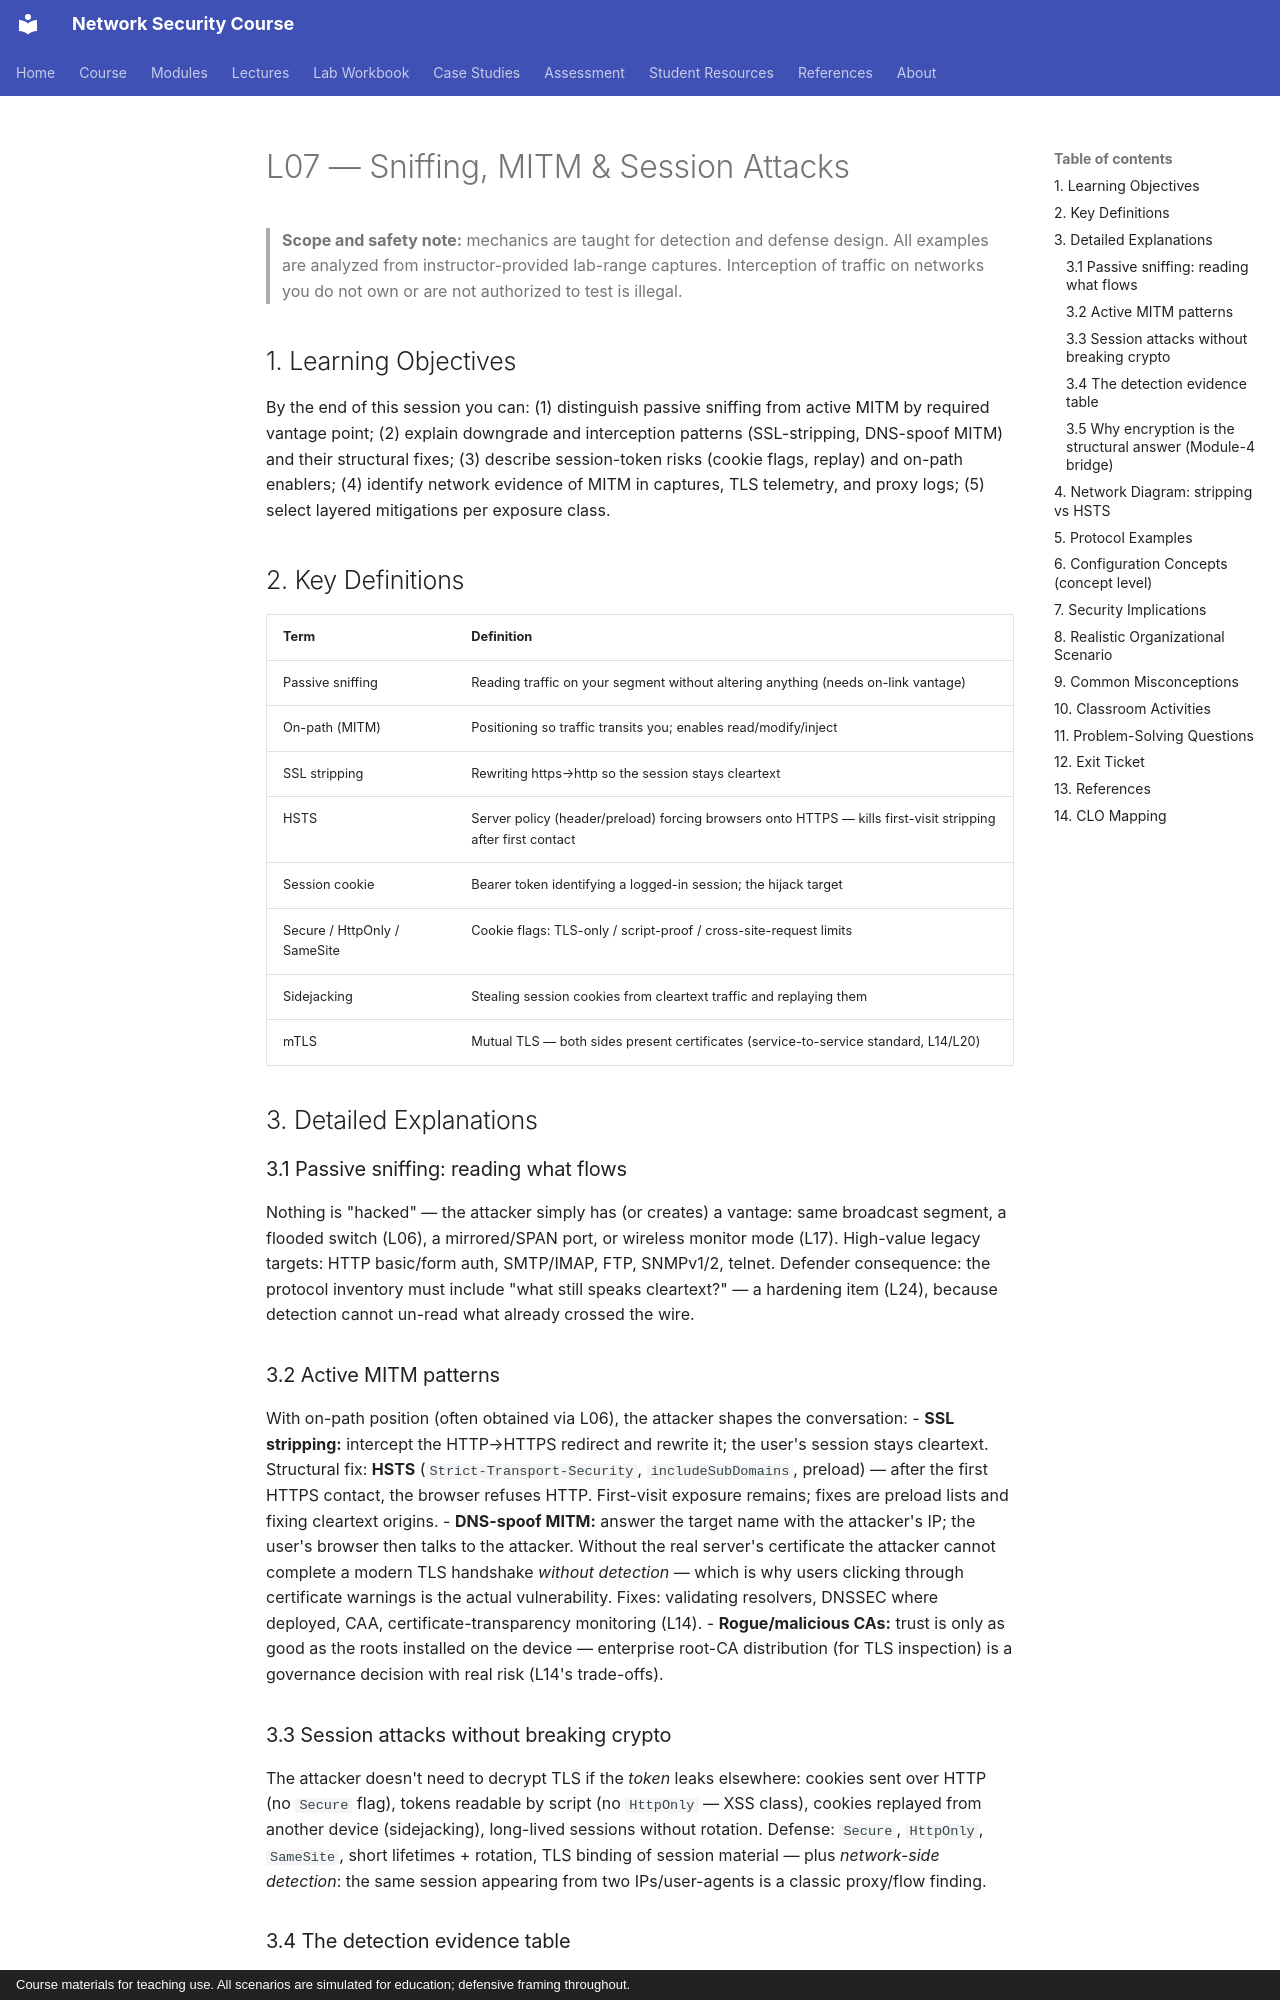

repository: nadeem-majeedch/Network-Security-Course · page: lectures/lecture-07-sniffing-mitm-session-attacks/index.html · generator: mkdocs · copyright: Course materials for teaching use. All scenarios are simulated for education; defensive framing throughout.

# L07 — Sniffing, MITM & Session Attacks

> **Scope and safety note:** mechanics are taught for detection and defense design.
> All examples are analyzed from instructor-provided lab-range captures. Interception
> of traffic on networks you do not own or are not authorized to test is illegal.

## 1. Learning Objectives

By the end of this session you can: (1) distinguish passive sniffing from active MITM by required vantage point; (2) explain downgrade and interception patterns (SSL-stripping, DNS-spoof MITM) and their structural fixes; (3) describe session-token risks (cookie flags, replay) and on-path enablers; (4) identify network evidence of MITM in captures, TLS telemetry, and proxy logs; (5) select layered mitigations per exposure class.

## 2. Key Definitions

| Term | Definition |
|---|---|
| Passive sniffing | Reading traffic on your segment without altering anything (needs on-link vantage) |
| On-path (MITM) | Positioning so traffic transits you; enables read/modify/inject |
| SSL stripping | Rewriting https→http so the session stays cleartext |
| HSTS | Server policy (header/preload) forcing browsers onto HTTPS — kills first-visit stripping after first contact |
| Session cookie | Bearer token identifying a logged-in session; the hijack target |
| Secure / HttpOnly / SameSite | Cookie flags: TLS-only / script-proof / cross-site-request limits |
| Sidejacking | Stealing session cookies from cleartext traffic and replaying them |
| mTLS | Mutual TLS — both sides present certificates (service-to-service standard, L14/L20) |

## 3. Detailed Explanations

### 3.1 Passive sniffing: reading what flows
Nothing is "hacked" — the attacker simply has (or creates) a vantage: same broadcast segment, a flooded switch (L06), a mirrored/SPAN port, or wireless monitor mode (L17). High-value legacy targets: HTTP basic/form auth, SMTP/IMAP, FTP, SNMPv1/2, telnet. Defender consequence: the protocol inventory must include "what still speaks cleartext?" — a hardening item (L24), because detection cannot un-read what already crossed the wire.

### 3.2 Active MITM patterns
With on-path position (often obtained via L06), the attacker shapes the conversation:
- **SSL stripping:** intercept the HTTP→HTTPS redirect and rewrite it; the user's session stays cleartext. Structural fix: **HSTS** (`Strict-Transport-Security`, `includeSubDomains`, preload) — after the first HTTPS contact, the browser refuses HTTP. First-visit exposure remains; fixes are preload lists and fixing cleartext origins.
- **DNS-spoof MITM:** answer the target name with the attacker's IP; the user's browser then talks to the attacker. Without the real server's certificate the attacker cannot complete a modern TLS handshake *without detection* — which is why users clicking through certificate warnings is the actual vulnerability. Fixes: validating resolvers, DNSSEC where deployed, CAA, certificate-transparency monitoring (L14).
- **Rogue/malicious CAs:** trust is only as good as the roots installed on the device — enterprise root-CA distribution (for TLS inspection) is a governance decision with real risk (L14's trade-offs).
